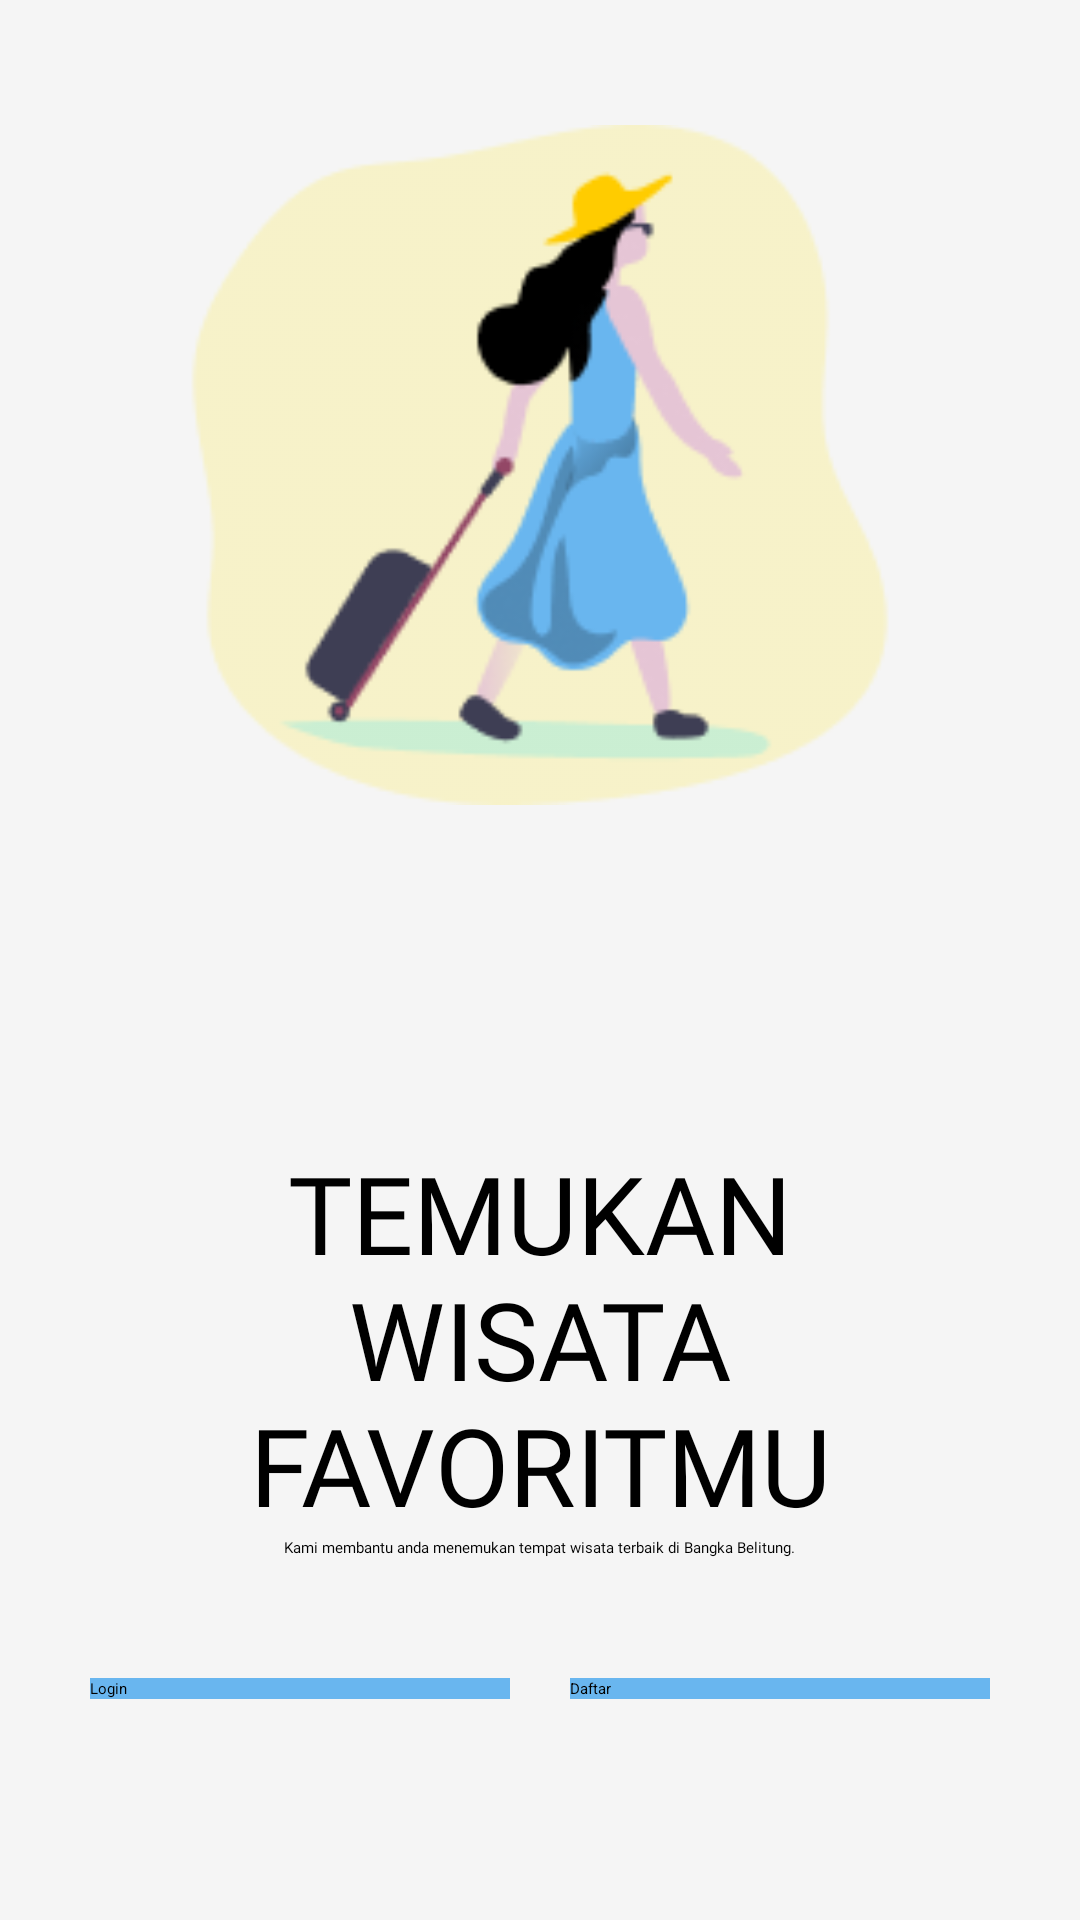

Produce the Android XML layout that renders to this screen, including the resource entries it uses.
<!-- AndroidManifest.xml: application theme Theme.UAS_DPM_TI5A_TOURGUIDE -->
<!-- res/layout/activity_retailer_start_up_screen.xml -->
<?xml version="1.0" encoding="utf-8"?>
<ScrollView xmlns:android="http://schemas.android.com/apk/res/android"
    xmlns:app="http://schemas.android.com/apk/res-auto"
    xmlns:tools="http://schemas.android.com/tools"
    android:layout_width="match_parent"
    android:layout_height="match_parent"
    android:background="@color/lightwhite"
    android:transitionName="transition_retailer"
    android:padding="30dp"
    tools:context=".RetailerStartUpScreen">

    <LinearLayout
        android:layout_width="match_parent"
        android:layout_height="wrap_content"
        android:orientation="vertical">

        <ImageView
            android:layout_width="match_parent"
            android:layout_height="250dp"
            android:src="@drawable/retailer_circle_black" />

        <TextView
            android:layout_width="wrap_content"
            android:layout_height="wrap_content"
            android:layout_gravity="center"
            android:layout_marginTop="100dp"
            android:fontFamily="@font/muli_black"
            android:text="@string/retailer_heading"
            android:textAlignment="center"
            android:textAllCaps="true"
            android:textColor="@color/black"
            android:textSize="36sp" />

        <TextView
            android:layout_width="wrap_content"
            android:layout_height="wrap_content"
            android:layout_gravity="center"
            android:fontFamily="@font/muli"
            android:text="@string/retailer_tag_line"
            android:textAlignment="center"
            android:textColor="@color/black" />

        <LinearLayout
            android:layout_width="match_parent"
            android:layout_height="wrap_content"
            android:layout_marginTop="40dp">

            <Button
                android:id="@+id/login_button"
                android:layout_width="0dp"
                android:layout_height="wrap_content"
                android:layout_marginRight="10dp"
                android:layout_weight="1"
                android:background="@color/primary"
                android:onClick="callLoginScreen"
                android:text="@string/login"
                android:textColor="@color/black"
                android:transitionName="transition_login" />

            <Button
                android:id="@+id/signup_button"
                android:layout_width="0dp"
                android:layout_height="wrap_content"
                android:text="@string/sign_up"
                android:textColor="@color/black"
                android:layout_marginLeft="10dp"
                android:onClick="callSignupScreen"
                android:transitionName="transition_signup"
                android:background="@color/primary"
                android:layout_weight="1"/>
        </LinearLayout>


    </LinearLayout>

</ScrollView>
<!-- resources referenced by this layout -->
<resources>
  <color name="black">#000</color>
  <color name="lightwhite">#f5f5f5</color>
  <color name="primary">#69B6EF</color>
  <!-- drawable retailer_circle_black: png bitmap (drawable-v24, 12086 bytes) -->
  <string name="login">Login</string>
  <string name="retailer_heading">Temukan wisata favoritmu</string>
  <string name="retailer_tag_line">Kami membantu anda menemukan tempat wisata terbaik di Bangka Belitung.</string>
  <string name="sign_up">Daftar</string>
  <style name="Theme.UAS_DPM_TI5A_TOURGUIDE" parent="Theme.MaterialComponents.DayNight.NoActionBar">
          
          <item name="colorPrimary">@color/primary</item>
          <item name="colorPrimaryDark">@color/primaryDark</item>
          <item name="colorOnPrimary">@color/white</item>
          
          <item name="colorOnSecondary">@color/black</item>
          
          <item name="android:statusBarColor" tools:targetApi="l">?attr/colorPrimaryVariant</item>
          
      </style>
  <color name="primaryDark">#FFa600</color>
  <color name="white">#fff</color>
</resources>
